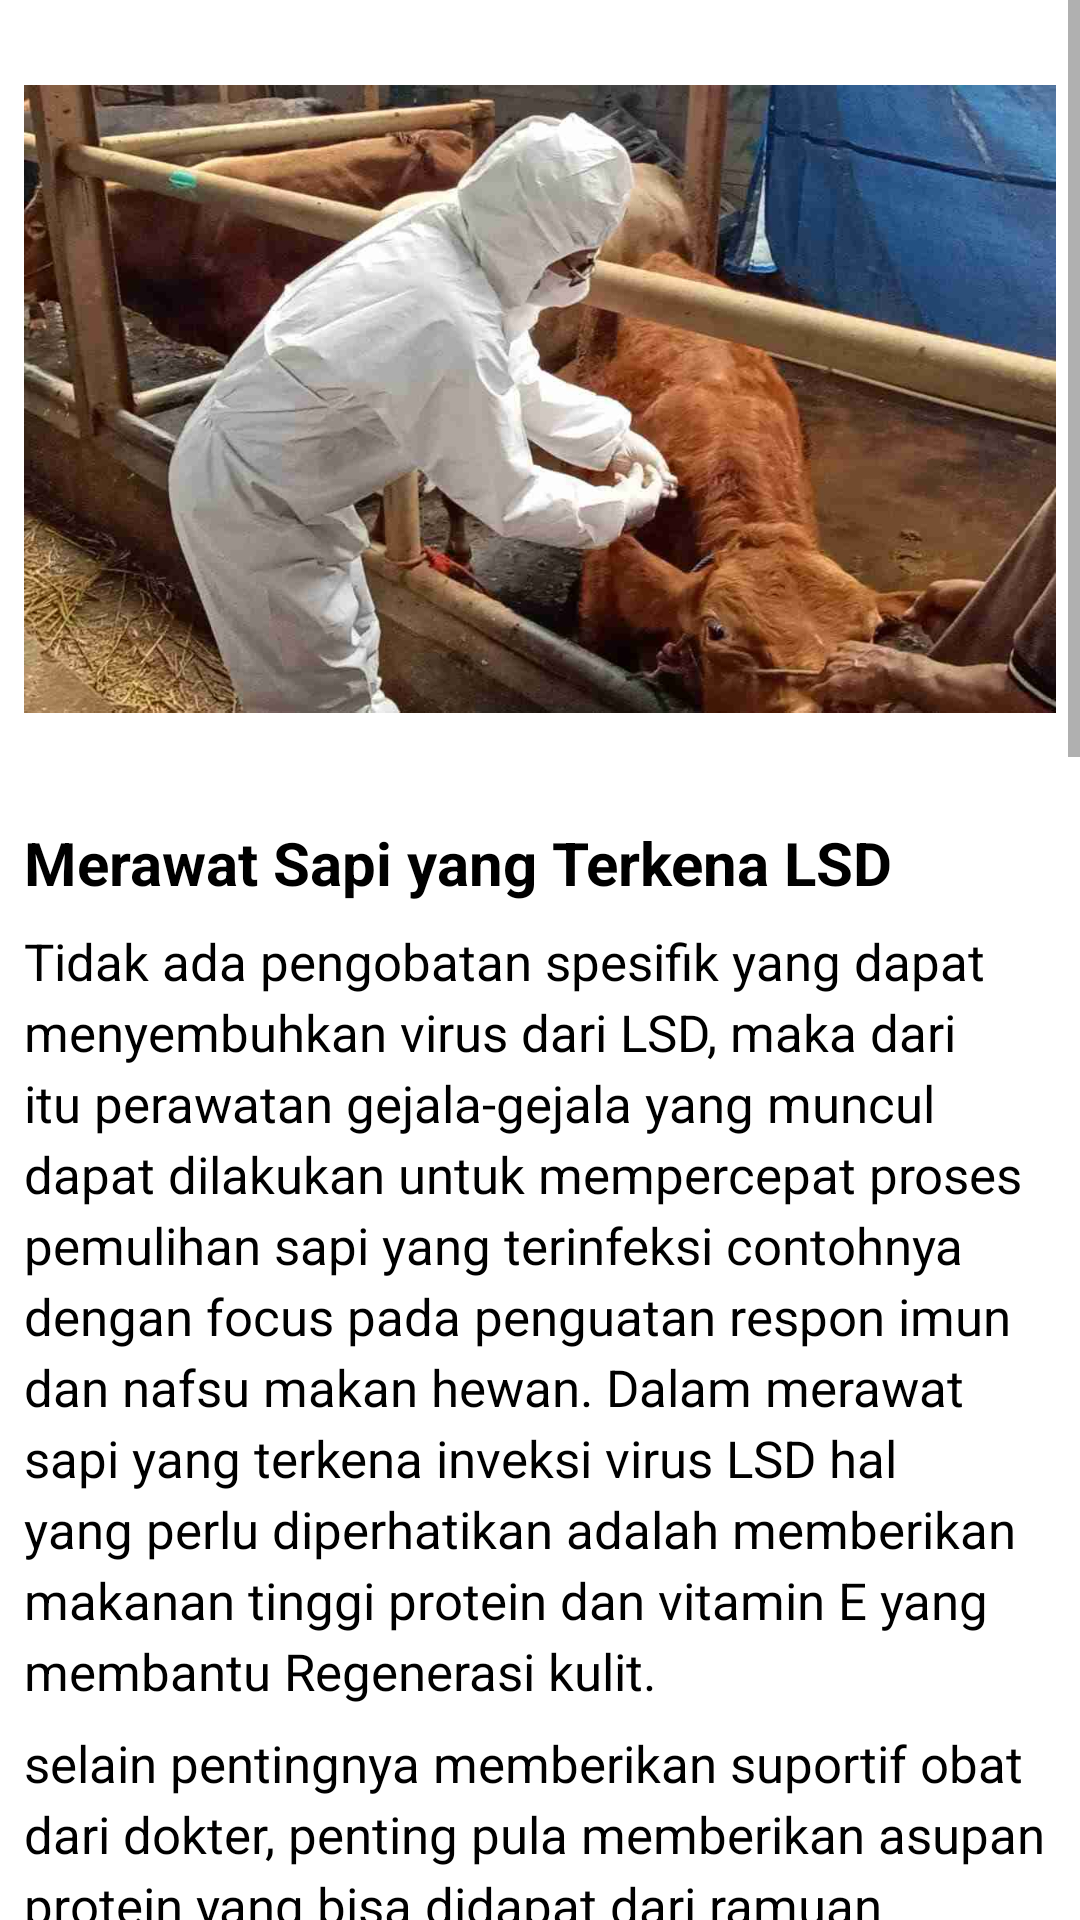

The Android layout XML behind this screen, and the referenced resources:
<!-- AndroidManifest.xml: application theme Theme.LSDetect -->
<!-- res/layout/fragment_medicine.xml -->
<?xml version="1.0" encoding="utf-8"?>
<ScrollView xmlns:android="http://schemas.android.com/apk/res/android"
    xmlns:tools="http://schemas.android.com/tools"
    android:layout_width="fill_parent"
    android:layout_height="fill_parent"
    tools:context=".ui.home.inform2.MedicineFragment">

    
    <RelativeLayout
        android:layout_width="match_parent"
        android:layout_height="wrap_content">
        <ImageView
            android:id="@+id/image1"
            android:layout_width="wrap_content"
            android:layout_height="250dp"
            android:layout_centerHorizontal="true"
            android:layout_margin="8dp"
            android:src="@drawable/penyebab1" />
        <TextView
            android:id="@+id/tv_main1"
            android:layout_width="wrap_content"
            android:layout_height="wrap_content"
            android:layout_marginStart="8dp"
            android:layout_marginTop="8dp"
            android:layout_below="@+id/image1"
            android:text="@string/obatMain1"
            android:textStyle="bold"
            android:textSize="20sp"
            android:textColor="@color/black"/>

        <TextView
            android:id="@+id/tv_mainkonten1"
            android:layout_width="wrap_content"
            android:layout_height="wrap_content"
            android:layout_marginStart="8dp"
            android:layout_marginTop="8dp"
            android:layout_marginEnd="8dp"
            android:layout_below="@+id/tv_main1"
            android:lineSpacingExtra="4dp"
            android:text="@string/obat1"
            android:textSize="17sp"
            android:textColor="@color/black"/>

        <TextView
            android:id="@+id/tv_mainkonten15"
            android:layout_width="wrap_content"
            android:layout_height="wrap_content"
            android:layout_marginStart="8dp"
            android:layout_marginTop="8dp"
            android:layout_marginEnd="8dp"
            android:layout_below="@+id/tv_mainkonten1"
            android:lineSpacingExtra="4dp"
            android:text="@string/obat2"
            android:textSize="17sp"
            android:textColor="@color/black"/>

        <TextView
            android:id="@+id/tv_main2"
            android:layout_width="wrap_content"
            android:layout_height="wrap_content"
            android:layout_marginStart="8dp"
            android:layout_marginTop="8dp"
            android:layout_below="@+id/tv_mainkonten15"
            android:text="@string/obatMain2"
            android:textStyle="bold"
            android:textSize="20sp"
            android:textColor="@color/black"/>

        <TextView
            android:id="@+id/tv_mainkonten2"
            android:layout_width="wrap_content"
            android:layout_height="wrap_content"
            android:layout_marginStart="8dp"
            android:layout_marginTop="8dp"
            android:layout_marginEnd="8dp"
            android:layout_below="@+id/tv_main2"
            android:lineSpacingExtra="4dp"
            android:text="@string/obat3"
            android:textSize="17sp"
            android:textColor="@color/black"/>

        <TextView
            android:id="@+id/tv_mainkonten25"
            android:layout_width="wrap_content"
            android:layout_height="wrap_content"
            android:layout_marginStart="8dp"
            android:layout_marginTop="8dp"
            android:layout_marginEnd="8dp"
            android:layout_below="@+id/tv_mainkonten2"
            android:lineSpacingExtra="4dp"
            android:text="@string/obat4"
            android:textSize="17sp"
            android:textColor="@color/black"/>

        <ImageView
            android:id="@+id/image2"
            android:layout_width="wrap_content"
            android:layout_height="250dp"
            android:layout_margin="8dp"
            android:layout_centerHorizontal="true"
            android:layout_below="@+id/tv_mainkonten25"
            android:src="@drawable/pengobatan1" />

    </RelativeLayout>

</ScrollView>
<!-- resources referenced by this layout -->
<resources>
  <color name="black">#FF000000</color>
  <!-- drawable pengobatan1: webp bitmap (drawable, 22516 bytes) -->
  <!-- drawable penyebab1: jpeg bitmap (drawable, 47233 bytes) -->
  <string name="obat1">Tidak ada pengobatan spesifik yang dapat menyembuhkan virus dari LSD, maka dari itu perawatan gejala-gejala yang muncul dapat dilakukan untuk mempercepat proses pemulihan sapi yang terinfeksi contohnya dengan focus pada penguatan respon imun dan nafsu makan hewan. Dalam merawat sapi yang terkena inveksi virus LSD hal yang perlu diperhatikan adalah memberikan makanan tinggi protein dan vitamin E yang membantu Regenerasi kulit.</string>
  <string name="obat2">selain pentingnya memberikan suportif obat dari dokter, penting pula memberikan asupan protein yang bisa didapat dari ramuan tradisional, seperti  kunyit, bawang putih, telur dan madu untuk mendapat asupan protein dan meningkatkan stamina. Selain telur, memberikan pakan daun dari tumbuhan kacang-kacangan yang masih segar, juga akan memberikan tambahan protein. Kemudian, daun sambiroto dan bawang putih yang direbus, akan mengobati peradangan.</string>
  <string name="obat3">Untuk perawatan dari luar, peternak hanya perlu melakukan perawatan penyemprotan luka pada nodul berupa pestisida alami, dengan cara disemprotkan perlahan. Adapun bahan untuk membuat pestisida alami dengan merendam tembakau pada air panas selama satu malam. Kemudian, ditambah rimpang dlingo, bawang putih, dan daun sirsak yang direbus menggunakan dua liter air. Setelah dingin, tambahkan satu sendok makan sabun colek, kemudian diaduk, lalu diamkan selama semalam.</string>
  <string name="obat4">Ramuan pestisida alami ini bisa disemprotkan kepada hewan ternak secara perlahan dan lingkungan kandang. Bisa juga untuk menyemprot alat makan ternak untuk menghilangkan vector atau sumber pembawa virus, seperti lalat, caplak, nyamuk, serta sterilisasi semua benda di dalam kandang.</string>
  <string name="obatMain1">Merawat Sapi yang Terkena LSD</string>
  <string name="obatMain2">Merawat Luka Sapi</string>
  <style name="Theme.LSDetect" parent="Theme.MaterialComponents.Light.DarkActionBar">
          
          <item name="colorPrimary">@color/md_theme_primary</item>
          <item name="colorOnPrimary">@color/md_theme_onPrimary</item>
          <item name="colorPrimaryContainer">@color/md_theme_primaryContainer</item>
          <item name="colorOnPrimaryContainer">@color/md_theme_onPrimaryContainer</item>
          
          <item name="colorSecondary">@color/md_theme_secondary</item>
          <item name="colorOnSecondary">@color/md_theme_onSecondary</item>
          <item name="colorSecondaryContainer">@color/md_theme_secondaryContainer</item>
          <item name="colorOnSecondaryContainer">@color/md_theme_onSecondaryContainer</item>
          
          <item name="android:statusBarColor">?attr/colorPrimary</item>
          
          <item name="bottomNavigationStyle">@style/BottomNavigationViewStyle</item>
  
          <item name="fontFamily">@font/poppins</item>
      </style>
  <color name="md_theme_primary">#2D6A45</color>
  <color name="md_theme_onPrimary">#FFFFFF</color>
  <color name="md_theme_primaryContainer">#B0F1C2</color>
  <color name="md_theme_onPrimaryContainer">#00210F</color>
  <color name="md_theme_secondary">#4F6353</color>
  <color name="md_theme_onSecondary">#FFFFFF</color>
  <color name="md_theme_secondaryContainer">#D2E8D4</color>
  <color name="md_theme_onSecondaryContainer">#0D1F13</color>
  <style name="BottomNavigationViewStyle" parent="Widget.MaterialComponents.BottomNavigationView.Colored">
          <item name="android:background">@color/color1</item>
          <item name="itemTextColor">@color/color2</item>
          <item name="itemIconTint">@color/color1</item>
      </style>
  <color name="color1">#1C3423</color>
  <color name="color2">#67A97B</color>
</resources>
